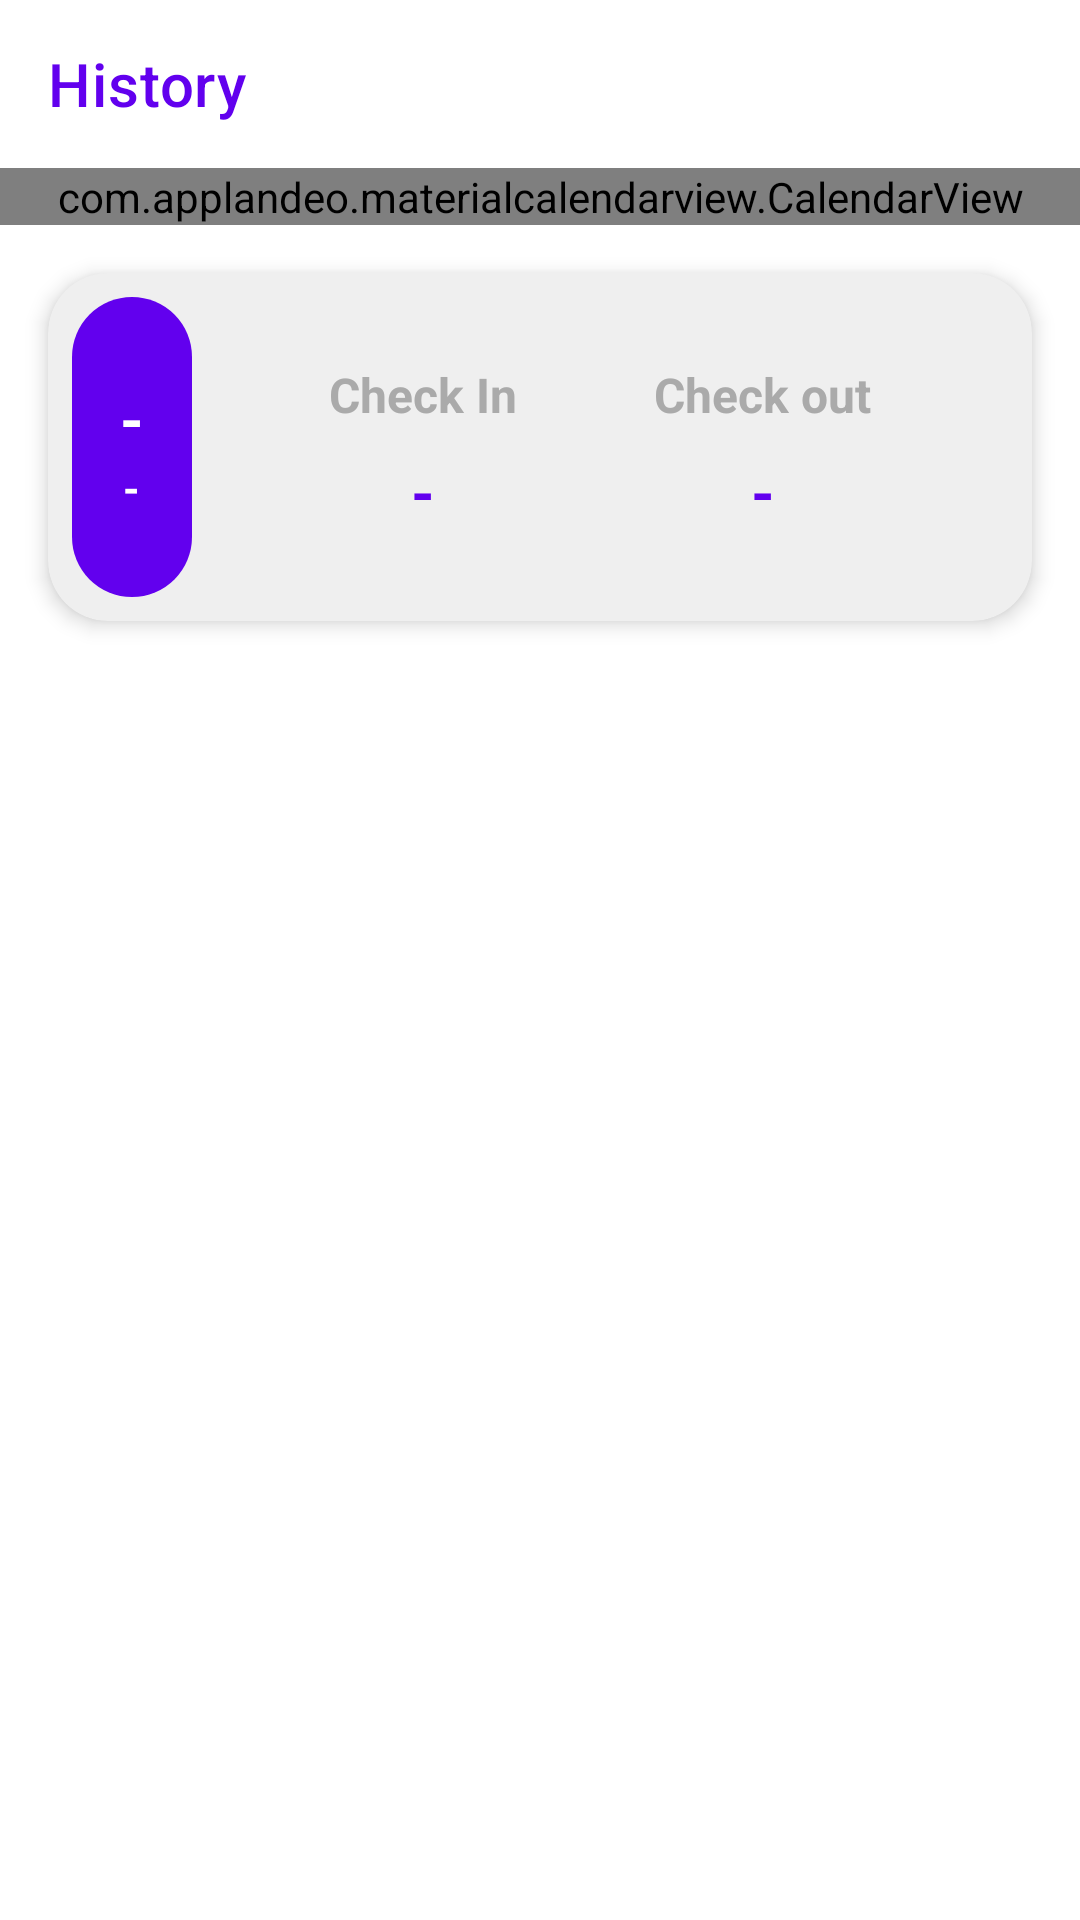

Here is an Android app screen rendered from its layout file. Give the layout XML and the strings, colors and styles it references.
<!-- AndroidManifest.xml: application theme Theme.MTagv2 -->
<!-- res/layout/fragment_history.xml -->
<?xml version="1.0" encoding="utf-8"?>
<androidx.constraintlayout.widget.ConstraintLayout xmlns:android="http://schemas.android.com/apk/res/android"
    xmlns:tools="http://schemas.android.com/tools"
    android:layout_width="match_parent"
    android:layout_height="match_parent"
    xmlns:app="http://schemas.android.com/apk/res-auto"
    tools:context=".views.history.HistoryFragment">

    <ScrollView
        android:layout_width="match_parent"
        android:layout_height="match_parent"
        android:fillViewport="true"
        >
        <androidx.constraintlayout.widget.ConstraintLayout
            android:layout_width="match_parent"
            android:layout_height="wrap_content">

            <com.google.android.material.appbar.AppBarLayout
                android:id="@+id/appbarHistory"
                android:layout_width="match_parent"
                android:layout_height="wrap_content"
                android:background="@android:color/transparent"
                app:elevation="0dp"
                app:layout_constraintTop_toTopOf="parent">

                <androidx.appcompat.widget.Toolbar
                    android:id="@+id/tbHistory"
                    android:layout_width="match_parent"
                    android:layout_height="wrap_content"
                    app:title="History"
                    app:titleTextColor="@color/colorPrimary"
                    android:elevation="0dp"/>

            </com.google.android.material.appbar.AppBarLayout>

            <com.applandeo.materialcalendarview.CalendarView
                android:id="@+id/calendar_view_history"
                android:layout_width="match_parent"
                android:layout_height="wrap_content"
                app:eventsEnabled="true"
                app:headerColor="#FAFAFA"
                app:pagesColor="#FAFAFA"
                app:abbreviationsBarColor="#FAFAFA"
                app:headerLabelColor="@color/colorPrimary"
                app:abbreviationsLabelsColor="@color/colorPrimary"
                app:layout_constraintTop_toBottomOf="@id/appbarHistory"
                app:previousButtonSrc="@drawable/ic_baseline_arrow_back_ios_24"
                app:forwardButtonSrc="@drawable/ic_baseline_arrow_forward_ios_24"
                app:todayLabelColor="@color/colorPrimary"

                />
            <androidx.cardview.widget.CardView
                android:layout_width="match_parent"
                android:layout_height="wrap_content"
                app:cardElevation="4dp"
                app:cardCornerRadius="20dp"
                android:layout_margin="16dp"
                app:cardBackgroundColor="#EFEFEF"
                app:layout_constraintTop_toBottomOf="@id/calendar_view_history"
                >
                <androidx.constraintlayout.widget.ConstraintLayout
                    android:layout_width="match_parent"
                    android:layout_height="wrap_content"
                    android:padding="8dp"
                    >
                    <LinearLayout
                        android:id="@+id/container_date"
                        android:layout_width="wrap_content"
                        android:layout_height="wrap_content"
                        android:minHeight="100dp"
                        android:orientation="vertical"
                        android:paddingStart="16dp"
                        android:paddingEnd="16dp"
                        android:paddingTop="20dp"
                        android:paddingBottom="20dp"
                        android:background="@drawable/bg_btn_primary"
                        android:gravity="center"
                        app:layout_constraintTop_toTopOf="parent"
                        app:layout_constraintBottom_toBottomOf="parent"
                        app:layout_constraintStart_toStartOf="parent">

                        <TextView
                            android:id="@+id/tvCurrentDate"
                            android:layout_width="wrap_content"
                            android:layout_height="wrap_content"
                            android:text="-"
                            android:textStyle="bold"
                            android:textSize="20sp"
                            android:textColor="@android:color/white"
                            />

                        <TextView
                            android:id="@+id/tvCurrentMonth"
                            android:layout_width="wrap_content"
                            android:layout_height="wrap_content"
                            android:text="-"
                            android:textStyle="bold"
                            android:textColor="@android:color/white"
                            />
                    </LinearLayout>

                    <TextView
                        android:id="@+id/text_view_checkin"
                        android:layout_width="wrap_content"
                        android:layout_height="wrap_content"
                        android:text="Check In"
                        app:layout_constraintVertical_chainStyle="packed"
                        android:textSize="16sp"
                        android:textStyle="bold"
                        android:textColor="@android:color/darker_gray"
                        app:layout_constraintTop_toTopOf="parent"
                        app:layout_constraintBottom_toTopOf="@id/tvTimeCheckIn"
                        app:layout_constraintStart_toEndOf="@id/container_date"
                        app:layout_constraintEnd_toStartOf="@id/text_view_checkout"
                        />
                    <TextView
                        android:id="@+id/text_view_checkout"
                        android:layout_width="wrap_content"
                        android:layout_height="wrap_content"
                        android:textStyle="bold"
                        android:textColor="@android:color/darker_gray"
                        android:textSize="16sp"
                        android:text="Check out"
                        app:layout_constraintVertical_chainStyle="packed"
                        app:layout_constraintTop_toTopOf="parent"
                        app:layout_constraintBottom_toTopOf="@id/tvTimeCheckOut"
                        app:layout_constraintEnd_toEndOf="parent"
                        app:layout_constraintStart_toEndOf="@id/text_view_checkin"
                        />
                    <TextView
                        android:id="@+id/tvTimeCheckIn"
                        android:layout_width="wrap_content"
                        android:layout_height="wrap_content"
                        android:text="-"
                        android:textStyle="bold"
                        android:textSize="20sp"
                        android:textColor="@color/colorPrimary"
                        android:layout_marginTop="8dp"
                        app:layout_constraintTop_toBottomOf="@id/text_view_checkin"
                        app:layout_constraintBottom_toBottomOf="parent"
                        app:layout_constraintStart_toStartOf="@id/text_view_checkin"
                        app:layout_constraintEnd_toEndOf="@id/text_view_checkin"
                        />
                    <TextView
                        android:id="@+id/tvTimeCheckOut"
                        android:layout_width="wrap_content"
                        android:layout_height="wrap_content"
                        android:text="-"
                        android:textColor="@color/colorPrimary"
                        android:textSize="20sp"
                        android:textStyle="bold"
                        android:layout_marginTop="8dp"
                        app:layout_constraintStart_toStartOf="@id/text_view_checkout"
                        app:layout_constraintEnd_toEndOf="@id/text_view_checkout"
                        app:layout_constraintTop_toBottomOf="@id/text_view_checkout"
                        app:layout_constraintBottom_toBottomOf="parent"
                        />
                </androidx.constraintlayout.widget.ConstraintLayout>
            </androidx.cardview.widget.CardView>
        </androidx.constraintlayout.widget.ConstraintLayout>

    </ScrollView>

    <ProgressBar
        android:id="@+id/pbHistory"
        android:layout_width="wrap_content"
        android:layout_height="wrap_content"
        android:visibility="gone"
        app:layout_constraintStart_toStartOf="parent"
        app:layout_constraintEnd_toEndOf="parent"
        app:layout_constraintTop_toTopOf="parent"
        app:layout_constraintBottom_toBottomOf="parent"
        />

</androidx.constraintlayout.widget.ConstraintLayout>
<!-- resources referenced by this layout -->
<resources>
  <!-- drawable bg_btn_primary (drawable) -->
  <?xml version="1.0" encoding="utf-8"?>
  <ripple xmlns:android="http://schemas.android.com/apk/res/android"
      android:color="@android:color/white">
      <item>
          <shape android:shape="rectangle">
              <solid android:color="@color/colorPrimary"/>
              <corners android:radius="20dp"/>
          </shape>
      </item>
  
  </ripple>
  <style name="Theme.MTagv2" parent="Theme.MaterialComponents.DayNight.NoActionBar">
          
          <item name="colorPrimary">@color/colorPrimary</item>
          <item name="colorPrimaryDark">@color/colorPrimaryDark</item>
          <item name="colorAccent">@color/colorAccent</item>
          
  
          
          <item name="android:statusBarColor" tools:targetApi="l">?attr/colorPrimaryVariant</item>
          
      </style>
  <!-- not gathered from this repository: default colours our renderer supplied (Android Studio template values) -->
  <color name="colorPrimary">#FF6200EE</color>
  <color name="colorPrimaryDark">#FF3700B3</color>
  <color name="colorAccent">#FF03DAC5</color>
</resources>
